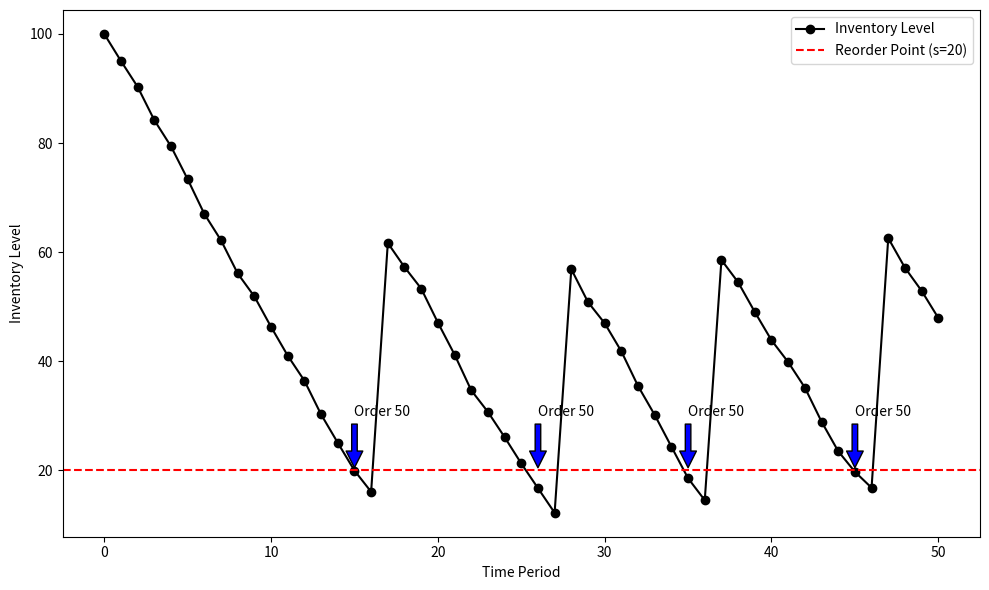

Generate this figure with matplotlib: (Note: this script raises an exception after producing the figure.)
import numpy as np
import matplotlib.pyplot as plt

# Parameters for the (s, Q) model
initial_inventory = 100   # Starting inventory
reorder_point = 20        # Reorder point (s)
order_quantity = 50       # Order quantity (Q)
demand_rate = 5           # Average demand per period
lead_time = 2             # Time delay in receiving orders
time_periods = 50         # Number of time periods to simulate

# Variables to track inventory over time
inventory_levels = [initial_inventory]
orders = []
outstanding_order = 0
order_arrival_time = -1

# Simulate the inventory system
for period in range(1, time_periods + 1):
    # Generate random demand for the period (using Poisson distribution)
    demand = np.random.normal(demand_rate)
    
    # Reduce inventory by demand
    current_inventory = inventory_levels[-1] - demand
    
    # Check if order is due to arrive
    if period == order_arrival_time:
        current_inventory += outstanding_order
        outstanding_order = 0
        order_arrival_time = -1  # Reset
    
    # Place order if inventory falls below reorder point
    if current_inventory <= reorder_point and outstanding_order == 0:
        outstanding_order = order_quantity
        order_arrival_time = period + lead_time  # Order arrives after lead time
        orders.append((period, order_quantity))
    
    # Append current inventory level
    inventory_levels.append(current_inventory)

# Plot the inventory levels over time
plt.figure(figsize=(10, 6))
plt.plot(inventory_levels, label='Inventory Level', marker='o', color='black')
plt.axhline(reorder_point, color='red', linestyle='--', label=f'Reorder Point (s={reorder_point})')

# Mark the periods when orders were placed
for order in orders:
    plt.annotate(f'Order {order[1]}', xy=(order[0], reorder_point), xytext=(order[0], reorder_point + 10),
                 arrowprops=dict(facecolor='blue', shrink=0.05))

# plt.title('(s, Q) Inventory Model Simulation')
plt.xlabel('Time Period')
plt.ylabel('Inventory Level')
plt.legend()
# plt.grid(True)
plt.tight_layout()

plt.savefig('../content/vis/s_Q.png', dpi=300)

plt.show()
